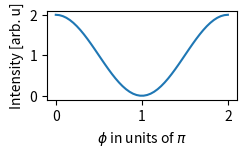

Here is the Python script that generated this plot:
#!/usr/bin/env python2
# -*- coding: utf-8 -*-
"""
Created on Mon Nov 25 18:15:34 2019

@author: banano
"""
#%%

import numpy as np
import matplotlib.pyplot as plt
from matplotlib.gridspec import GridSpec

fig = plt.figure(figsize=(2.7*0.95,1.4*0.95*1.25))
#    
gs = GridSpec(1, 1)   
ax = plt.subplot(gs[0])

phi = np.linspace(0,2*np.pi)

plt.plot(phi/np.pi, 1+np.cos(phi))
plt.xlabel('$\phi$ in units of $\pi$')
plt.ylabel('Intensity [arb. u]')
plt.tight_layout()
plt.savefig('mach_zender.pdf')